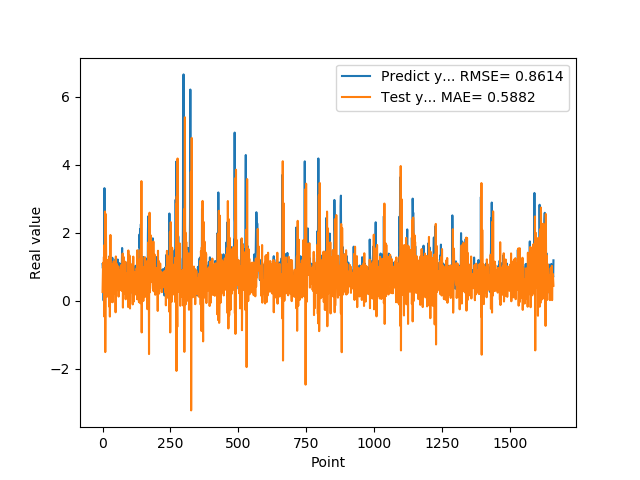

Source data for this figure (header and first rows):
1.074290990829999792e+00, 2.510501204100086259e-01
9.521890282630000035e-01, 7.394538203808689314e-01
9.879170060160000766e-01, 1.112359743529719225e+00
1.011654973029999960e+00, 2.425911207418742499e-01
0.000000000000000000e+00, 5.455466376975567355e-01
7.643579840659999736e-01, 1.286336505644944506e+00
7.788103222849999119e-01, -4.676810622397584161e-01
3.306220054629999794e+00, 1.633357012363138017e+00
1.055441975589999970e+00, 2.514355458978313404e-02
7.543110251430000801e-01, 2.619301320016509393e+00
7.915459871289999283e-01, -1.515130298976895995e+00
1.409499049189999909e+00, 1.380629374921370778e-01
8.875439763070001042e-01, 2.542161063132264420e+00
6.401469707490000660e-01, 1.540957569028720719e+00
5.082880258560000808e-01, 1.204797751348976459e-01
8.640019893649999450e-01, 4.538405331381460406e-01
5.725920200349999822e-01, 9.230092074688507342e-01
8.469420075419999971e-01, 1.193795480516427476e+00
9.181020259860001032e-01, 1.175504922570659999e-01
7.976629734039999420e-01, 6.374371205237410187e-01
9.608020186419998776e-01, 7.714720436212638699e-01
9.555831551549999192e-01, 2.388641073087887090e-01
3.470349907879999862e-01, 7.991756152911074773e-01
9.546210169789999256e-01, 9.467746199096094273e-01
1.293938040730000072e+00, -1.728159609597212099e-01
5.251880288119999962e-01, 1.244552877553978698e+00
4.773890078070000542e-01, 1.297543184529909466e+00
1.275226235389999907e+00, -4.706690890488245405e-01
8.723750114439999814e-01, 4.585310490032468156e-01
8.355640172959999390e-01, 1.929162408221063441e+00
7.321749925609999377e-01, -4.014467052682916398e-02
7.640249729160000225e-01, 3.509027470374019297e-01
4.072830080990000323e-01, 9.198246461802472851e-01
4.752210080619999610e-01, 8.925561298429681711e-01
8.781340122220000488e-01, 3.494744001032242808e-01
7.414129972460000717e-01, 5.608670633787971038e-01
1.258002042770000051e+00, 1.064002608422734975e+00
1.069700956339999953e+00, -5.039449748402256846e-02
7.274609804150000691e-01, 8.575467801517772104e-01
7.892770171170000459e-01, 5.631253682725161358e-01
6.237750053410000550e-01, 2.034549483411530468e-01
6.914690136910000007e-01, 1.154288630987126973e+00
8.557710051540000640e-01, 6.929482760222802629e-01
7.093830108640000187e-01, 5.991485393440580953e-01
1.014547944070000041e+00, 8.402918247807453778e-01
1.115731000900000103e+00, 2.159225712730165336e-01
4.182830154900000208e-01, 7.637141199173750339e-01
1.002280950550000105e+00, 9.955667013603893833e-01
1.218860983849999968e+00, -3.454521365206298933e-01
1.143296003339999922e+00, 1.297300289471812640e+00
6.528189778330000248e-01, 1.030461587967006043e+00
6.746559739110000731e-01, 3.422649227237593572e-01
6.009536385540000802e-01, 3.023674923396954539e-01
6.694570183749999348e-01, 1.070796718642641698e+00
6.538079977039999990e-01, 8.591913059907787531e-01
7.814120054240000224e-01, 6.207432639695815713e-01
1.206303954120000022e+00, 4.878355112711423858e-01
8.469259738919999725e-01, 4.267603916722372825e-01
8.286409974099999687e-01, 1.005546900884224826e+00
6.482390165329999787e-01, 1.164924853011933825e-01
5.623700022700000023e-01, 6.615973558595664716e-01
... 1,599 more rows
